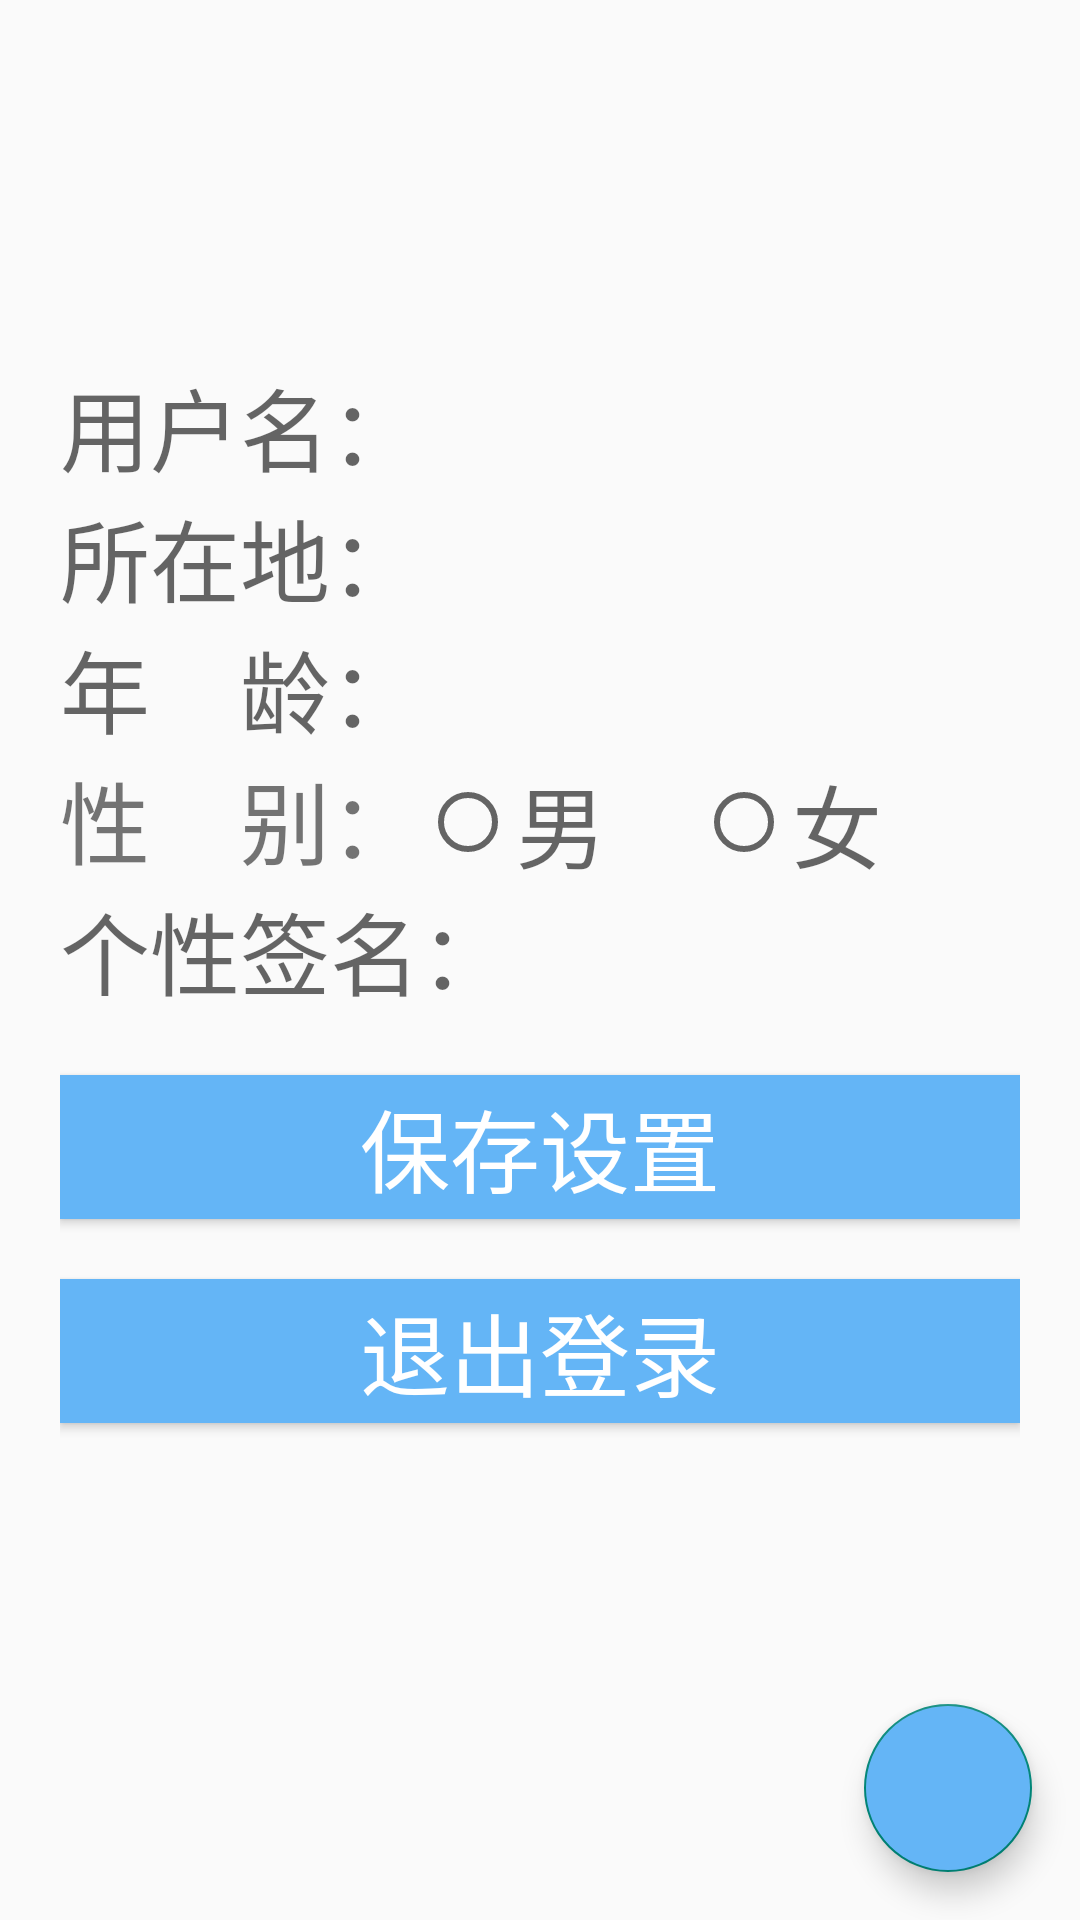

The Android layout XML behind this screen, and the referenced resources:
<!-- AndroidManifest.xml: application theme Theme.MapDemo -->
<!-- res/layout/fragment_set.xml -->
<?xml version="1.0" encoding="utf-8"?>
<FrameLayout xmlns:android="http://schemas.android.com/apk/res/android"
    xmlns:tools="http://schemas.android.com/tools"
    android:layout_width="match_parent"
    android:layout_height="match_parent"
    tools:context=".frame.SetFragment">
    <com.google.android.material.floatingactionbutton.FloatingActionButton
        android:id="@+id/floating_action_button"
        android:layout_width="wrap_content"
        android:layout_height="wrap_content"
        android:layout_gravity="bottom|end"
        android:layout_margin="16dp"
        android:backgroundTint="@color/blue"
        android:contentDescription="@string/Description"
        android:src="@drawable/baseline_add_24"/>
<LinearLayout
    android:gravity="center_horizontal"
    android:layout_width="match_parent"
    android:layout_height="match_parent"
    android:orientation="vertical"
    android:padding="20dp">
    
    <ImageView
        android:layout_width="100dp"
        android:layout_height="100dp"
        android:layout_centerInParent="true"
        android:src="@mipmap/ic_launcher"
        android:id="@+id/avatar"/>
    <EditText
        android:id="@+id/userName"
        android:layout_width="match_parent"
        android:layout_height="wrap_content"
        android:hint="用户名："
        android:background="@android:color/transparent"
        android:textSize="30sp"/>
    <EditText
        android:id="@+id/place"
        android:layout_width="match_parent"
        android:layout_height="wrap_content"
        android:hint="所在地："
        android:background="@android:color/transparent"
        android:textSize="30sp"/>
    <EditText
        android:id="@+id/age"
        android:layout_width="match_parent"
        android:layout_height="wrap_content"
        android:background="@android:color/transparent"
        android:hint="年&#12288;龄："
        android:textSize="30sp"/>

    <LinearLayout
        android:layout_width="match_parent"
        android:layout_height="wrap_content"
        android:orientation="horizontal">
        <TextView
            android:layout_width="wrap_content"
            android:layout_height="wrap_content"
            android:text="性&#12288;别："
            android:textSize="30sp"/>
        <RadioButton
            android:id="@+id/male"
            android:layout_width="wrap_content"
            android:layout_height="wrap_content"
            android:hint="男"
            android:textSize="30sp"/>

        <RadioButton
            android:id="@+id/female"
            android:layout_width="wrap_content"
            android:layout_height="wrap_content"
            android:layout_marginLeft="30dp"
            android:hint="女"
            android:textSize="30sp"/>
    </LinearLayout>
    <EditText

        android:id="@+id/slogan"
        android:layout_width="match_parent"
        android:layout_height="wrap_content"
        android:background="@android:color/transparent"
        android:hint="个性签名："
        android:textSize="30sp"/>
    <Button
        android:layout_marginTop="20dp"
        android:id="@+id/save"
        android:layout_width="match_parent"
        android:layout_height="wrap_content"
        android:text="保存设置"
        android:textSize="30dp"
        android:textColor="@color/white"
        android:background="@color/blue"/>
    <Button
        android:layout_marginTop="20dp"
        android:id="@+id/login_out"
        android:layout_width="match_parent"
        android:layout_height="wrap_content"
        android:text="退出登录"
        android:textSize="30dp"
        android:textColor="@color/white"
        android:background="@color/blue"/>
</LinearLayout>
</FrameLayout>
<!-- resources referenced by this layout -->
<resources>
  <color name="blue">#64B5F6</color>
  <color name="white">#FFFFFFFF</color>
  <string name="Description">Description\n</string>
  <style name="Theme.MapDemo" parent="Theme.MaterialComponents.DayNight.DarkActionBar.Bridge">
          
          <item name="colorPrimary">@color/selected</item>
          <item name="colorPrimaryVariant">@color/blue</item>
          <item name="colorOnPrimary">@color/white</item>
          
          <item name="colorSecondary">@color/teal_200</item>
          <item name="colorSecondaryVariant">@color/teal_700</item>
          <item name="colorOnSecondary">@color/black</item>
          
          <item name="android:statusBarColor">?attr/colorPrimaryVariant</item>
          
      </style>
  <color name="selected">#90CAF9</color>
  <color name="teal_200">#FF03DAC5</color>
  <color name="teal_700">#FF018786</color>
  <color name="black">#FF000000</color>
</resources>
